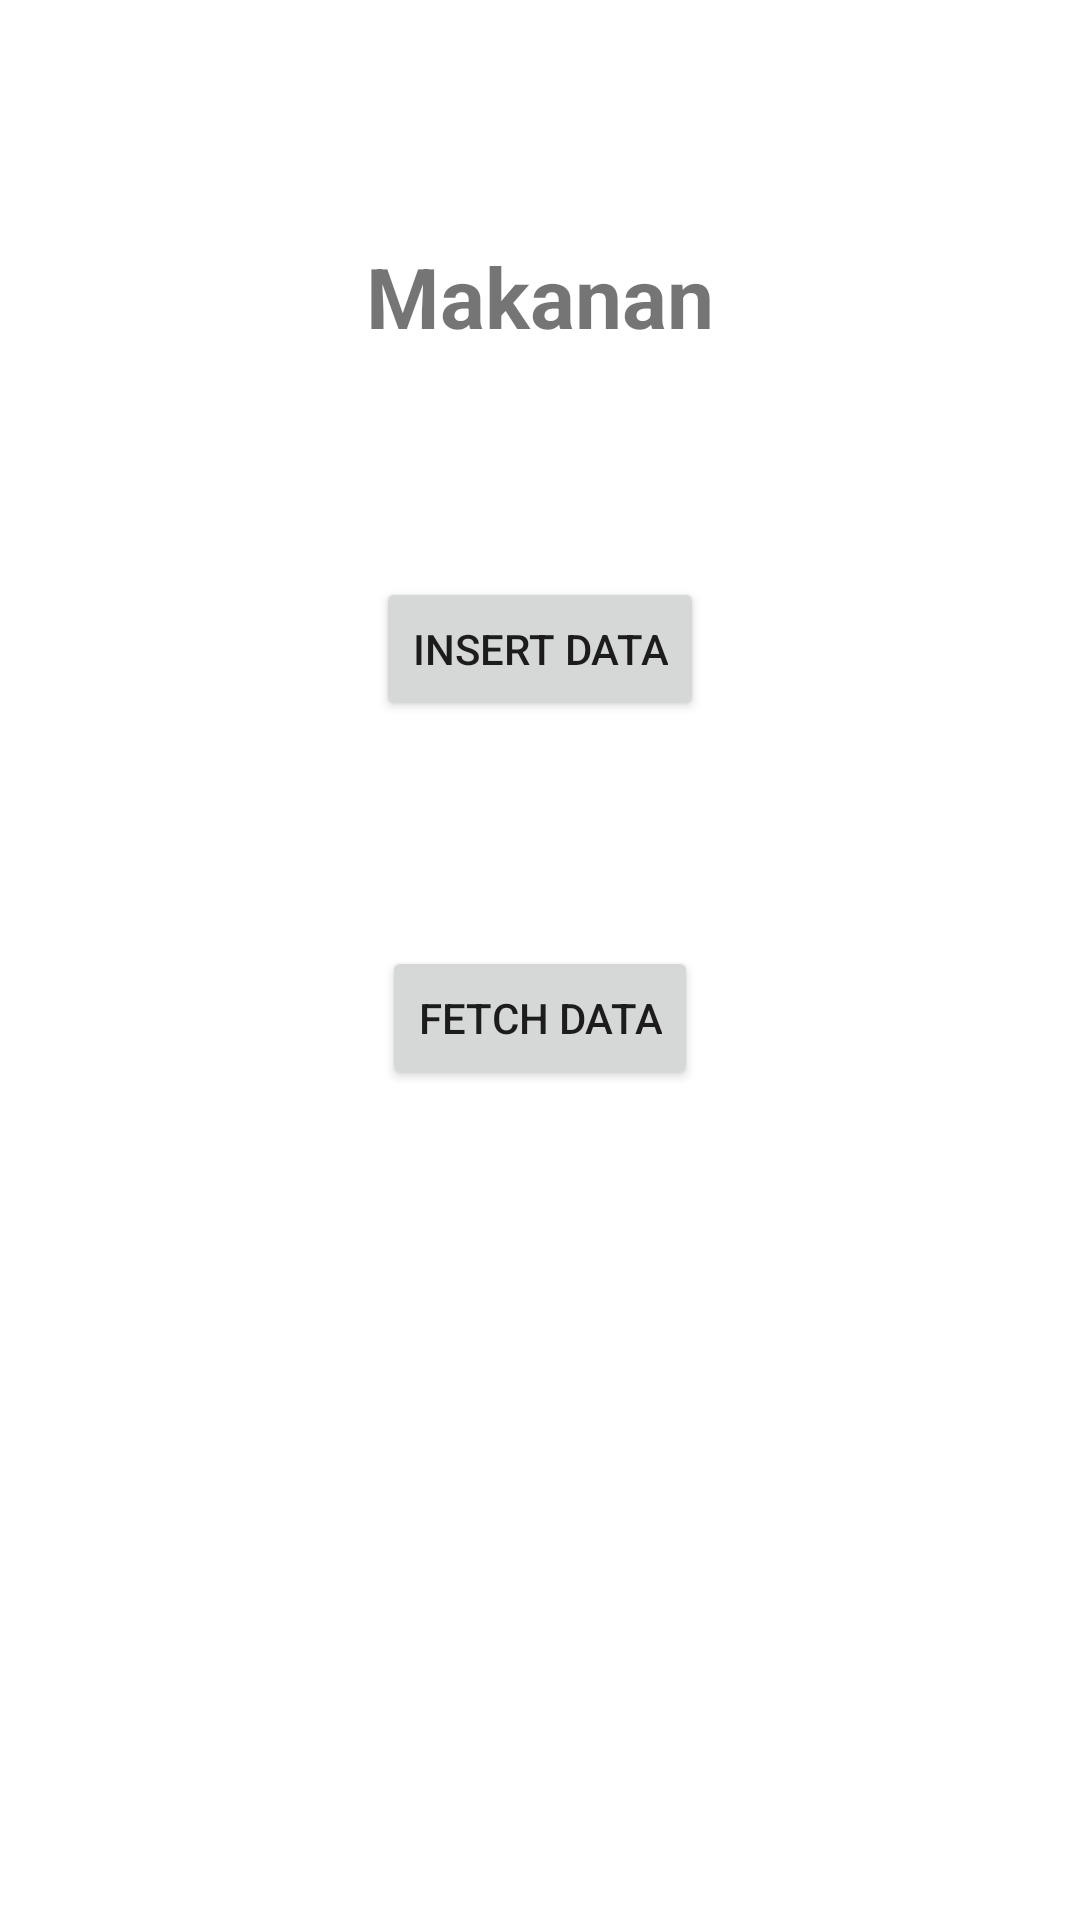

The Android layout XML behind this screen, and the referenced resources:
<!-- AndroidManifest.xml: application theme Theme.UKKAppCafe -->
<!-- res/layout/activity_makanan.xml -->
<?xml version="1.0" encoding="utf-8"?>
<androidx.constraintlayout.widget.ConstraintLayout
    xmlns:android="http://schemas.android.com/apk/res/android"
    xmlns:app="http://schemas.android.com/apk/res-auto"
    xmlns:tools="http://schemas.android.com/tools"
    android:layout_width="match_parent"
    android:layout_height="match_parent"
    tools:context=".menu.makanan.MakananActivity">

    <TextView
        android:id="@+id/textView"
        android:layout_width="wrap_content"
        android:layout_height="wrap_content"
        android:text="Makanan"
        android:layout_marginTop="80dp"
        android:textSize="28sp"
        android:gravity="center"
        android:textStyle="bold"
        app:layout_constraintEnd_toEndOf="parent"
        app:layout_constraintStart_toStartOf="parent"
        app:layout_constraintTop_toTopOf="parent" />

    <Button
        android:id="@+id/btnInsertDataMakanan"
        android:layout_width="wrap_content"
        android:layout_height="wrap_content"
        android:text="insert Data"
        android:layout_marginTop="75dp"
        app:layout_constraintEnd_toEndOf="parent"
        app:layout_constraintStart_toStartOf="parent"
        app:layout_constraintTop_toBottomOf="@+id/textView" />

    <Button
        android:id="@+id/btnFetchDataMakanan"
        android:layout_width="wrap_content"
        android:layout_height="wrap_content"
        android:layout_marginTop="75dp"
        android:text="Fetch Data"
        app:layout_constraintEnd_toEndOf="parent"
        app:layout_constraintStart_toStartOf="parent"
        app:layout_constraintTop_toBottomOf="@+id/btnInsertDataMakanan" />
</androidx.constraintlayout.widget.ConstraintLayout>
<!-- resources referenced by this layout -->
<resources>
  <style name="Theme.UKKAppCafe" parent="Theme.MaterialComponents.DayNight.DarkActionBar">
          
          <item name="colorPrimary">@color/purple_500</item>
          <item name="colorPrimaryVariant">@color/purple_700</item>
          <item name="colorOnPrimary">@color/white</item>
          
          <item name="colorSecondary">@color/teal_200</item>
          <item name="colorSecondaryVariant">@color/teal_700</item>
          <item name="colorOnSecondary">@color/black</item>
          
          <item name="android:statusBarColor" tools:targetApi="l">?attr/colorPrimaryVariant</item>
          
      </style>
  <!-- not gathered from this repository: default colours our renderer supplied (Android Studio template values) -->
  <color name="purple_500">#FF6200EE</color>
  <color name="purple_700">#FF3700B3</color>
  <color name="teal_200">#FF03DAC5</color>
  <color name="teal_700">#FF018786</color>
  <color name="black">#FF000000</color>
  <color name="white">#FFFFFFFF</color>
</resources>
